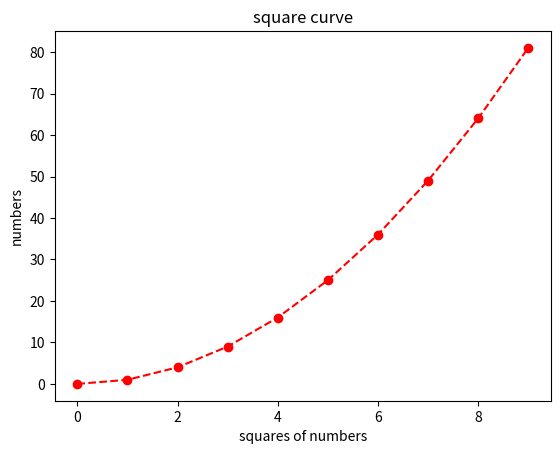

This figure's Python source:
# -*- coding: utf-8 -*-
"""LUday01assign1.ipynb

Automatically generated by Colaboratory.

Original file is located at
    https://colab.research.google.com/<link-removed>
"""

# Commented out IPython magic to ensure Python compatibility.
import numpy as np
import matplotlib as mpl
import matplotlib.pyplot as plt
# %matplotlib inline
#print(mpl.__version__)
x=np.arange(0,10)
y=x*x
plt.plot(x,y,'ro--')
plt.xlabel('squares of numbers')
plt.ylabel('numbers')
plt.title('square curve')
plt.show()